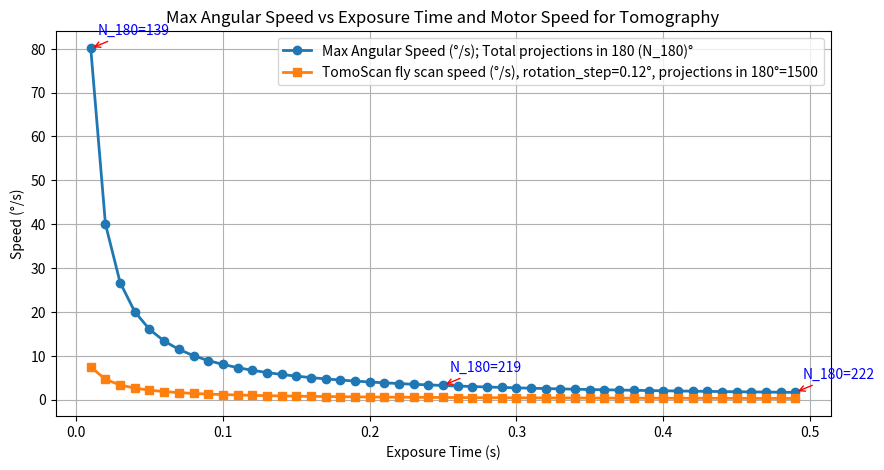
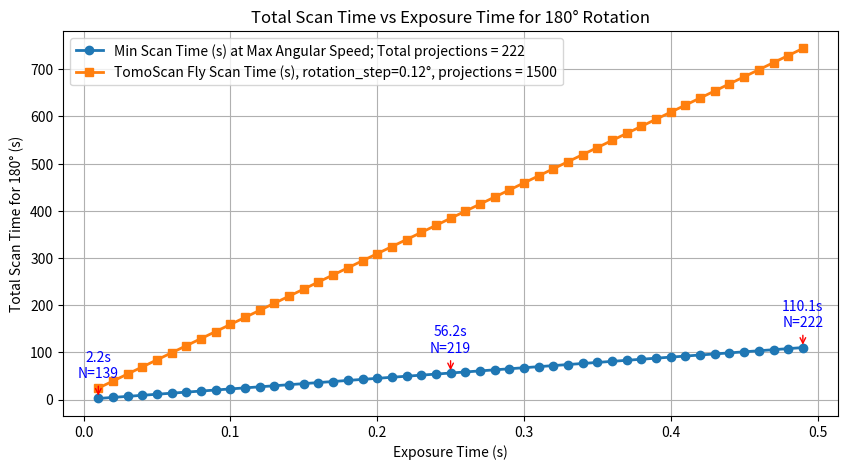

Source code (Python) for these figures, in order:
import numpy as np
import matplotlib.pyplot as plt

# Parameters
detector_x_size = 2048  # horizontal detector size in pixels
r = detector_x_size / 2

# Exposure time (s) from 0.01 to 0.5 in 0.01 s steps
exposure_times = np.arange(0.01, 0.5, 0.01)

# Set the maximum blur error acceptable
max_blurr_error = 0.1  # in pixels  

# Detector readout time (s)
frame_rate_with_zero_exposure_time = 163  # Hz
readout_time = 1 / frame_rate_with_zero_exposure_time

# Compute max angular speed (°/s)
max_speeds = np.degrees(np.arccos((r - max_blurr_error) / r)) / exposure_times

# Compute total number of frames over 180° rotation
theta_max_deg = np.degrees(np.arccos((r - max_blurr_error) / r))
N_180 = 180 * exposure_times / ((exposure_times + readout_time) * theta_max_deg)

# Tomography scenario: motor speed to step rotation_step
rotation_step = 0.12  # degrees per projection
motor_speeds = rotation_step / (exposure_times + readout_time)


# Total number of projections in 180° for the tomography motor speed
N_proj_180 = int(np.round(180 / rotation_step))


# Plot
plt.figure(figsize=(10, 5))
plt.plot(exposure_times, max_speeds, 'o-', linewidth=2, 
         label=f'Max Angular Speed (°/s); Total projections in 180 (N_180)°')
plt.plot(exposure_times, motor_speeds, 's-', linewidth=2, 
         label=f'TomoScan fly scan speed (°/s), rotation_step={rotation_step}°, projections in 180°={N_proj_180}')

# Annotate total frames in 180° at min, mid, max exposure times
indices = [0, len(exposure_times)//2, -1]
for i in indices:
    plt.annotate(f'N_180={int(N_180[i])}',
                 xy=(exposure_times[i], max_speeds[i]),
                 xytext=(5, 10),
                 textcoords='offset points',
                 arrowprops=dict(arrowstyle='->', color='red'),
                 color='blue')

plt.xlabel('Exposure Time (s)')
plt.ylabel('Speed (°/s)')
plt.title('Max Angular Speed vs Exposure Time and Motor Speed for Tomography')
plt.grid(True)
plt.legend()
plt.show()


# Compute total scan time to cover 180° (s)
# Min time using max speed (depends on exposure time)
total_time_min = 180 / max_speeds       # s
total_time_motor = 180 / motor_speeds   # s

# Plot
plt.figure(figsize=(10, 5))
plt.plot(exposure_times, total_time_min, 'o-', linewidth=2,
         label=f'Min Scan Time (s) at Max Angular Speed; Total projections = {int(np.max(N_180))}')
plt.plot(exposure_times, total_time_motor, 's-', linewidth=2,
         label=f'TomoScan Fly Scan Time (s), rotation_step={rotation_step}°, projections = {N_proj_180}')

# Annotate total scan time and number of projections at start, mid, end
indices = [0, len(exposure_times)//2, -1]
for i in indices:
    plt.annotate(f'{total_time_min[i]:.1f}s\nN={int(N_180[i])}',
                 xy=(exposure_times[i], total_time_min[i]),
                 xytext=(0, 15),           # shift above point
                 textcoords='offset points',
                 ha='center',
                 arrowprops=dict(arrowstyle='->', color='red'),
                 color='blue',
                 fontsize=10)

plt.xlabel('Exposure Time (s)')
plt.ylabel('Total Scan Time for 180° (s)')
plt.title('Total Scan Time vs Exposure Time for 180° Rotation')
plt.grid(True)
plt.legend()
plt.show()